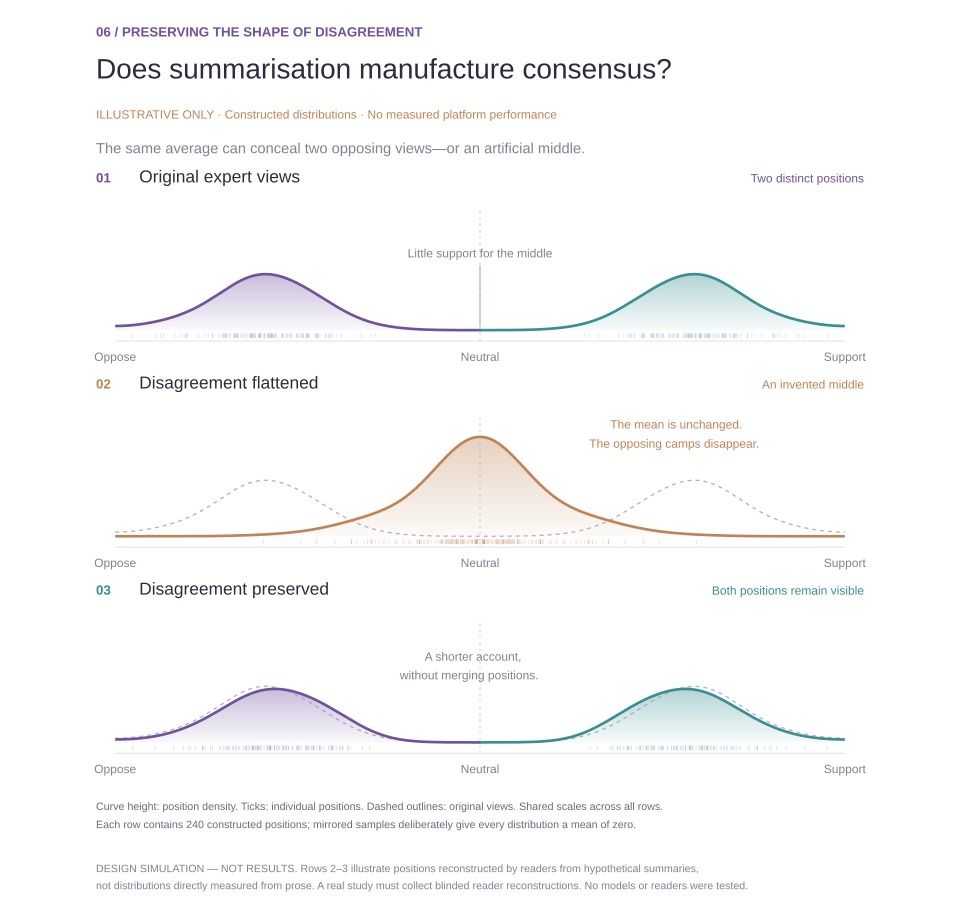

The data file committed next to this chart (first rows):
illustration, position_id, position
original, 1, -0.837
original, 2, -0.4144
original, 3, -0.5817
original, 4, -0.4744
original, 5, -0.7324
original, 6, -0.4942
original, 7, -0.5773
original, 8, -0.6309
original, 9, -0.7009
original, 10, -0.8023
original, 11, -0.6554
original, 12, -0.5176
original, 13, -0.7334
original, 14, -0.5914
original, 15, -0.4769
original, 16, -0.8111
original, 17, -0.5734
original, 18, -0.6653
original, 19, -0.4711
original, 20, -0.5837
original, 21, -0.6196
original, 22, -0.6408
original, 23, -0.4895
original, 24, -0.4466
original, 25, -0.6856
original, 26, -0.5732
original, 27, -0.4454
original, 28, -0.5323
original, 29, -0.5803
original, 30, -0.6855
original, 31, -0.5754
original, 32, -0.5901
original, 33, -0.6044
original, 34, -0.6151
original, 35, -0.641
original, 36, -0.6978
original, 37, -0.5581
original, 38, -0.4732
original, 39, -0.4083
original, 40, -0.607
original, 41, -0.5027
original, 42, -0.4393
original, 43, -0.664
original, 44, -0.4765
original, 45, -0.6026
original, 46, -0.6011
original, 47, -0.3808
original, 48, -0.4871
original, 49, -0.6715
original, 50, -0.754
original, 51, -0.5678
original, 52, -0.4214
original, 53, -0.5018
original, 54, -0.5606
original, 55, -0.4125
original, 56, -0.6241
original, 57, -0.6275
original, 58, -0.6937
original, 59, -0.7717
original, 60, -0.82
... 660 more rows
